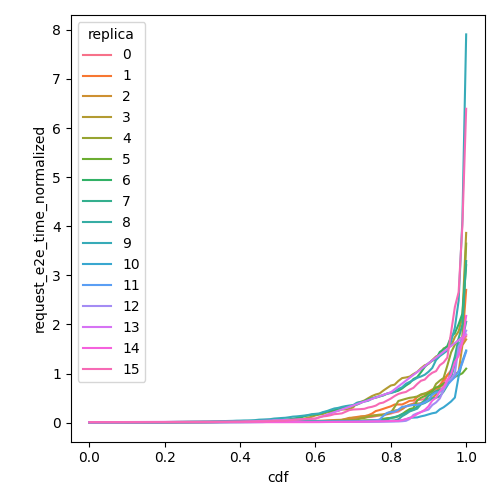

Values plotted in this chart, from the file beside it:
cdf, request_e2e_time_normalized, replica
0.0, 0.009672, 0
0.01, 0.009672, 0
0.02, 0.009672, 0
0.03, 0.009672, 0
0.04, 0.009673, 0
0.05, 0.009673, 0
0.06, 0.009675, 0
0.07, 0.009676, 0
0.08, 0.009677, 0
0.09, 0.009678, 0
0.1, 0.009679, 0
0.11, 0.00968, 0
0.12, 0.009688, 0
0.13, 0.009699, 0
0.14, 0.0097, 0
0.15, 0.009706, 0
0.16, 0.009718, 0
0.17, 0.009724, 0
0.18, 0.009726, 0
0.19, 0.009728, 0
0.2, 0.009785, 0
0.21, 0.009856, 0
0.22, 0.009926, 0
0.23, 0.009992, 0
0.24, 0.01008, 0
0.25, 0.01014, 0
0.26, 0.01023, 0
0.27, 0.01029, 0
0.28, 0.01041, 0
0.29, 0.01056, 0
0.3, 0.01087, 0
0.31, 0.01109, 0
0.32, 0.0116, 0
0.33, 0.01202, 0
0.34, 0.01311, 0
0.35, 0.01361, 0
0.36, 0.01407, 0
0.37, 0.01418, 0
0.38, 0.01483, 0
0.39, 0.0156, 0
0.4, 0.01643, 0
0.41, 0.01699, 0
0.42, 0.01764, 0
0.43, 0.0183, 0
0.44, 0.01847, 0
0.45, 0.01888, 0
0.46, 0.01897, 0
0.47, 0.01922, 0
0.48, 0.01994, 0
0.49, 0.02032, 0
0.5, 0.02051, 0
0.51, 0.02104, 0
0.52, 0.02142, 0
0.53, 0.02222, 0
0.54, 0.02276, 0
0.55, 0.02336, 0
0.56, 0.02431, 0
0.57, 0.02538, 0
0.58, 0.02589, 0
0.59, 0.02643, 0
... 1,556 more rows
